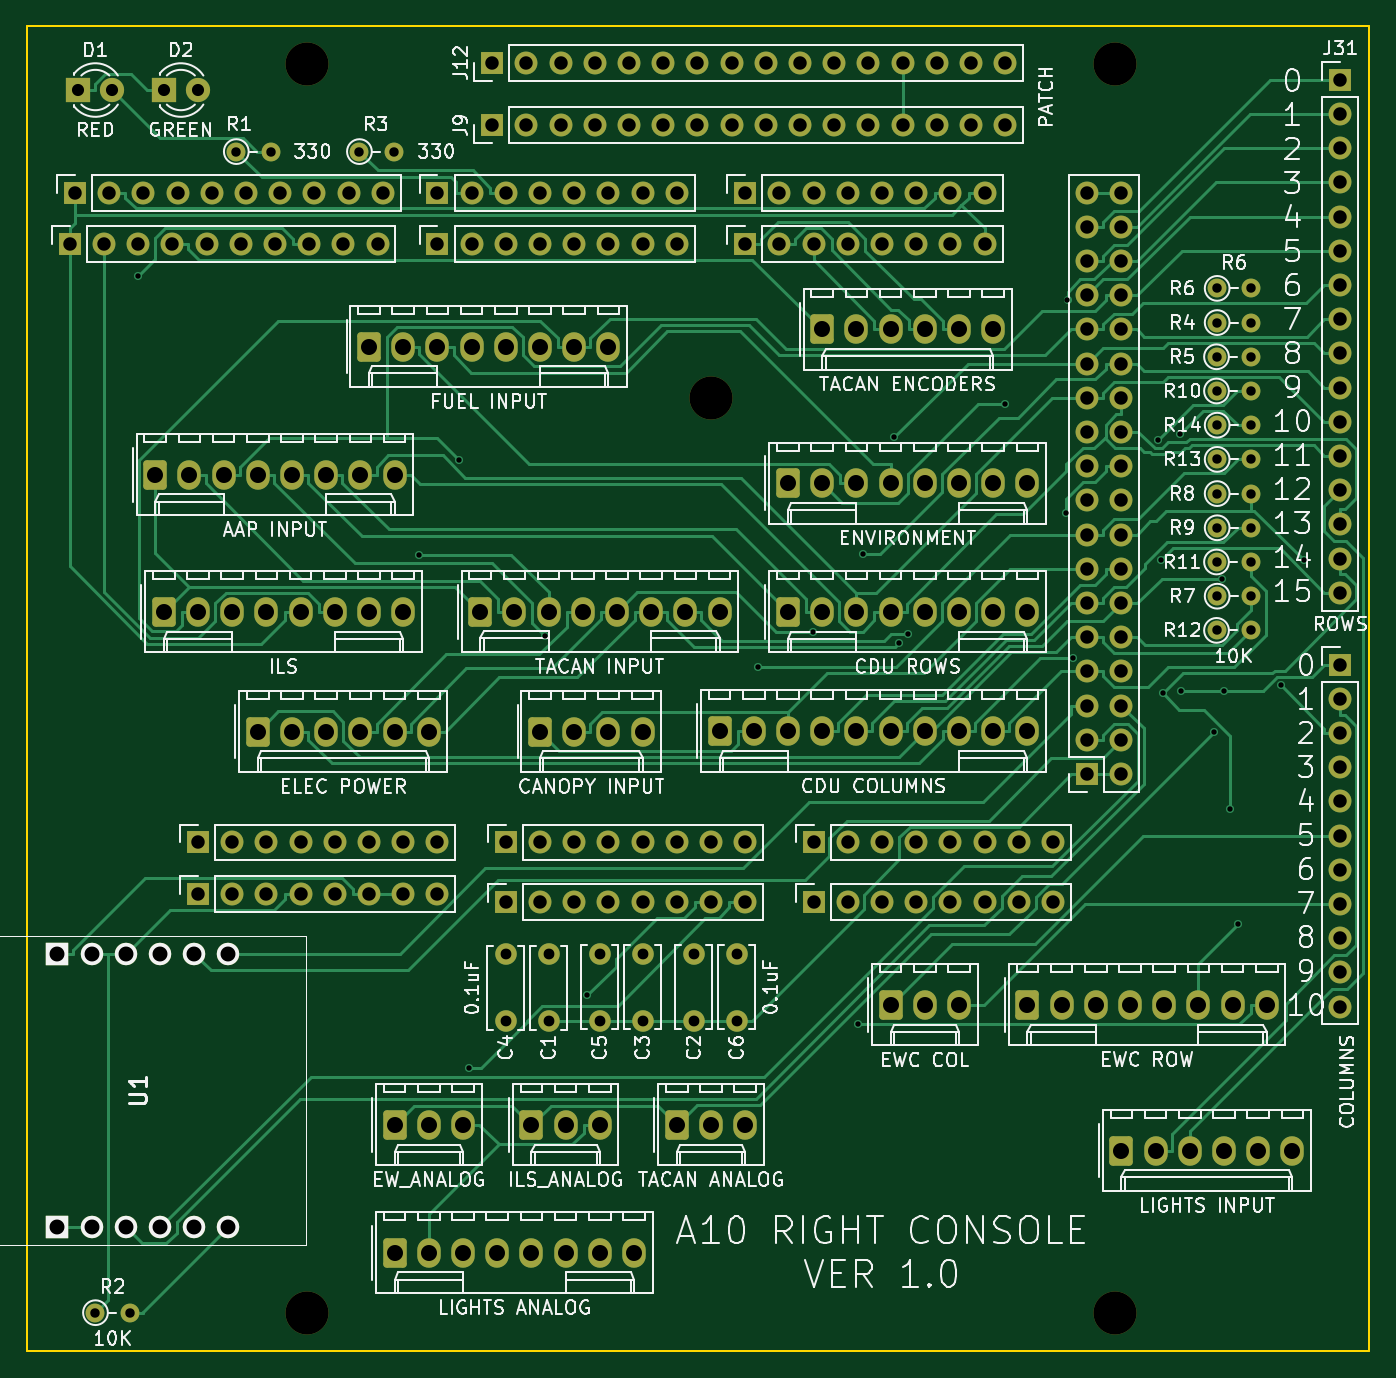
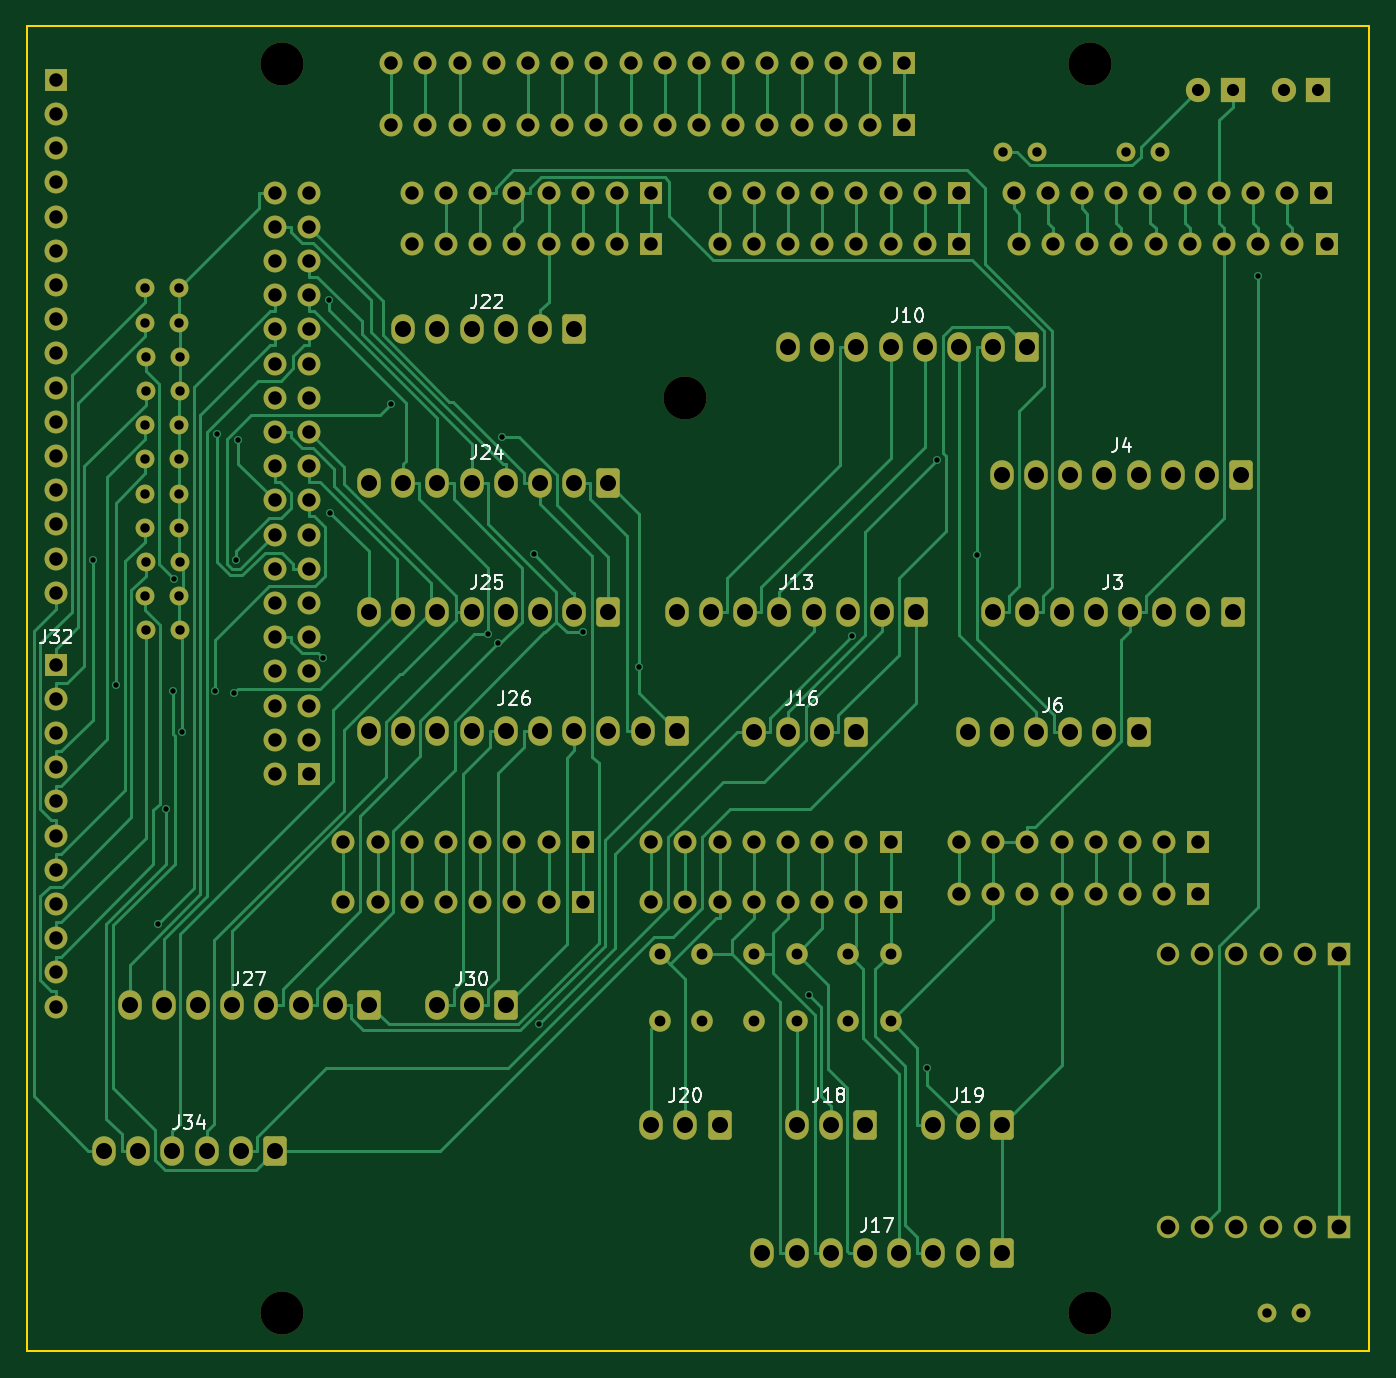
Circuit board: 11 layer files. Board 99.7 x 98.4 mm.
- bottom_copper: Right Console Input-B_Cu.gbr (56270 bytes)
- bottom_mask: Right Console Input-B_Mask.gbr (12237 bytes)
- paste: Right Console Input-B_Paste.gbr (474 bytes)
- bottom_silk: Right Console Input-B_Silkscreen.gbr (14138 bytes)
- outline: Right Console Input-Edge_Cuts.gbr (708 bytes)
- top_copper: Right Console Input-F_Cu.gbr (60897 bytes)
- top_mask: Right Console Input-F_Mask.gbr (12237 bytes)
- paste: Right Console Input-F_Paste.gbr (474 bytes)
- top_silk: Right Console Input-F_Silkscreen.gbr (124714 bytes)
- drill: Right Console Input-NPTH.drl (443 bytes)
- drill: Right Console Input-PTH.drl (7021 bytes)

=== bottom_copper: Right Console Input-B_Cu.gbr (56270 bytes, source omitted) ===
=== bottom_mask: Right Console Input-B_Mask.gbr (12237 bytes, source omitted) ===
=== paste: Right Console Input-B_Paste.gbr ===
%TF.GenerationSoftware,KiCad,Pcbnew,(6.0.7-1)-1*%
%TF.CreationDate,2023-10-29T12:10:02+10:00*%
%TF.ProjectId,Right Console Input,52696768-7420-4436-9f6e-736f6c652049,rev?*%
%TF.SameCoordinates,Original*%
%TF.FileFunction,Paste,Bot*%
%TF.FilePolarity,Positive*%
%FSLAX46Y46*%
G04 Gerber Fmt 4.6, Leading zero omitted, Abs format (unit mm)*
G04 Created by KiCad (PCBNEW (6.0.7-1)-1) date 2023-10-29 12:10:02*
%MOMM*%
%LPD*%
G01*
G04 APERTURE LIST*
G04 APERTURE END LIST*
M02*

=== bottom_silk: Right Console Input-B_Silkscreen.gbr (14138 bytes, source omitted) ===
=== outline: Right Console Input-Edge_Cuts.gbr ===
%TF.GenerationSoftware,KiCad,Pcbnew,(6.0.7-1)-1*%
%TF.CreationDate,2023-10-29T12:10:03+10:00*%
%TF.ProjectId,Right Console Input,52696768-7420-4436-9f6e-736f6c652049,rev?*%
%TF.SameCoordinates,Original*%
%TF.FileFunction,Profile,NP*%
%FSLAX46Y46*%
G04 Gerber Fmt 4.6, Leading zero omitted, Abs format (unit mm)*
G04 Created by KiCad (PCBNEW (6.0.7-1)-1) date 2023-10-29 12:10:03*
%MOMM*%
%LPD*%
G01*
G04 APERTURE LIST*
%TA.AperFunction,Profile*%
%ADD10C,0.150000*%
%TD*%
G04 APERTURE END LIST*
D10*
X115240000Y-36817500D02*
X214935000Y-36817500D01*
X214935000Y-36817500D02*
X214935000Y-135242500D01*
X214935000Y-135242500D02*
X115240000Y-135242500D01*
X115240000Y-135242500D02*
X115240000Y-36817500D01*
M02*

=== top_copper: Right Console Input-F_Cu.gbr (60897 bytes, source omitted) ===
=== top_mask: Right Console Input-F_Mask.gbr (12237 bytes, source omitted) ===
=== paste: Right Console Input-F_Paste.gbr ===
%TF.GenerationSoftware,KiCad,Pcbnew,(6.0.7-1)-1*%
%TF.CreationDate,2023-10-29T12:10:02+10:00*%
%TF.ProjectId,Right Console Input,52696768-7420-4436-9f6e-736f6c652049,rev?*%
%TF.SameCoordinates,Original*%
%TF.FileFunction,Paste,Top*%
%TF.FilePolarity,Positive*%
%FSLAX46Y46*%
G04 Gerber Fmt 4.6, Leading zero omitted, Abs format (unit mm)*
G04 Created by KiCad (PCBNEW (6.0.7-1)-1) date 2023-10-29 12:10:02*
%MOMM*%
%LPD*%
G01*
G04 APERTURE LIST*
G04 APERTURE END LIST*
M02*

=== top_silk: Right Console Input-F_Silkscreen.gbr (124714 bytes, source omitted) ===
=== drill: Right Console Input-NPTH.drl ===
M48
; DRILL file {KiCad (6.0.7-1)-1} date Sunday, 29 October 2023 at 12:10:07 pm
; FORMAT={-:-/ absolute / metric / decimal}
; #@! TF.CreationDate,2023-10-29T12:10:07+10:00
; #@! TF.GenerationSoftware,Kicad,Pcbnew,(6.0.7-1)-1
; #@! TF.FileFunction,NonPlated,1,2,NPTH
FMAT,2
METRIC
; #@! TA.AperFunction,NonPlated,NPTH,ComponentDrill
T1C3.200
%
G90
G05
T1
X136.02Y-39.675
X136.02Y-132.385
X166.04Y-64.44
X196.02Y-39.675
X196.02Y-132.385
T0
M30

=== drill: Right Console Input-PTH.drl (7021 bytes, source omitted) ===
